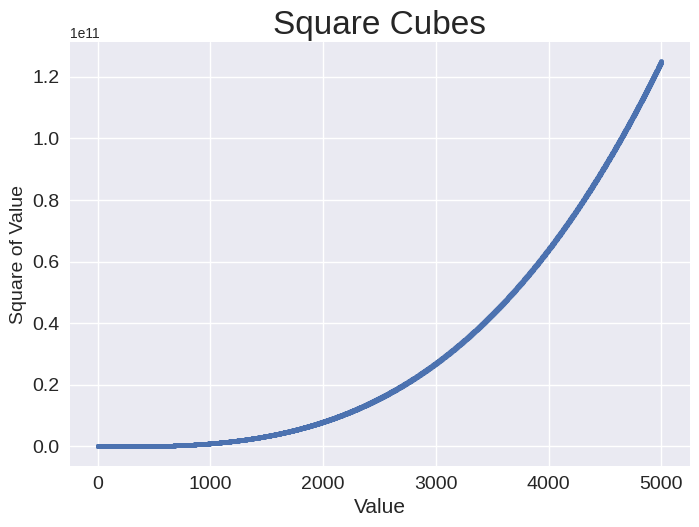

This chart was generated by the following Python code:
import matplotlib.pyplot as plt
x_values = range(1, 5000)
y_values = [x**3 for x in x_values]

plt.style.use('seaborn-v0_8')
fig, ax = plt.subplots()
ax.scatter(x_values, y_values, s=10)

ax.set_title("Square Cubes", fontsize=24)
ax.set_xlabel('Value', fontsize=15)
ax.set_ylabel('Square of Value', fontsize=14)

#set size of tick labels.
ax.tick_params(axis='both', labelsize=14)
#show that plot
plt.show()